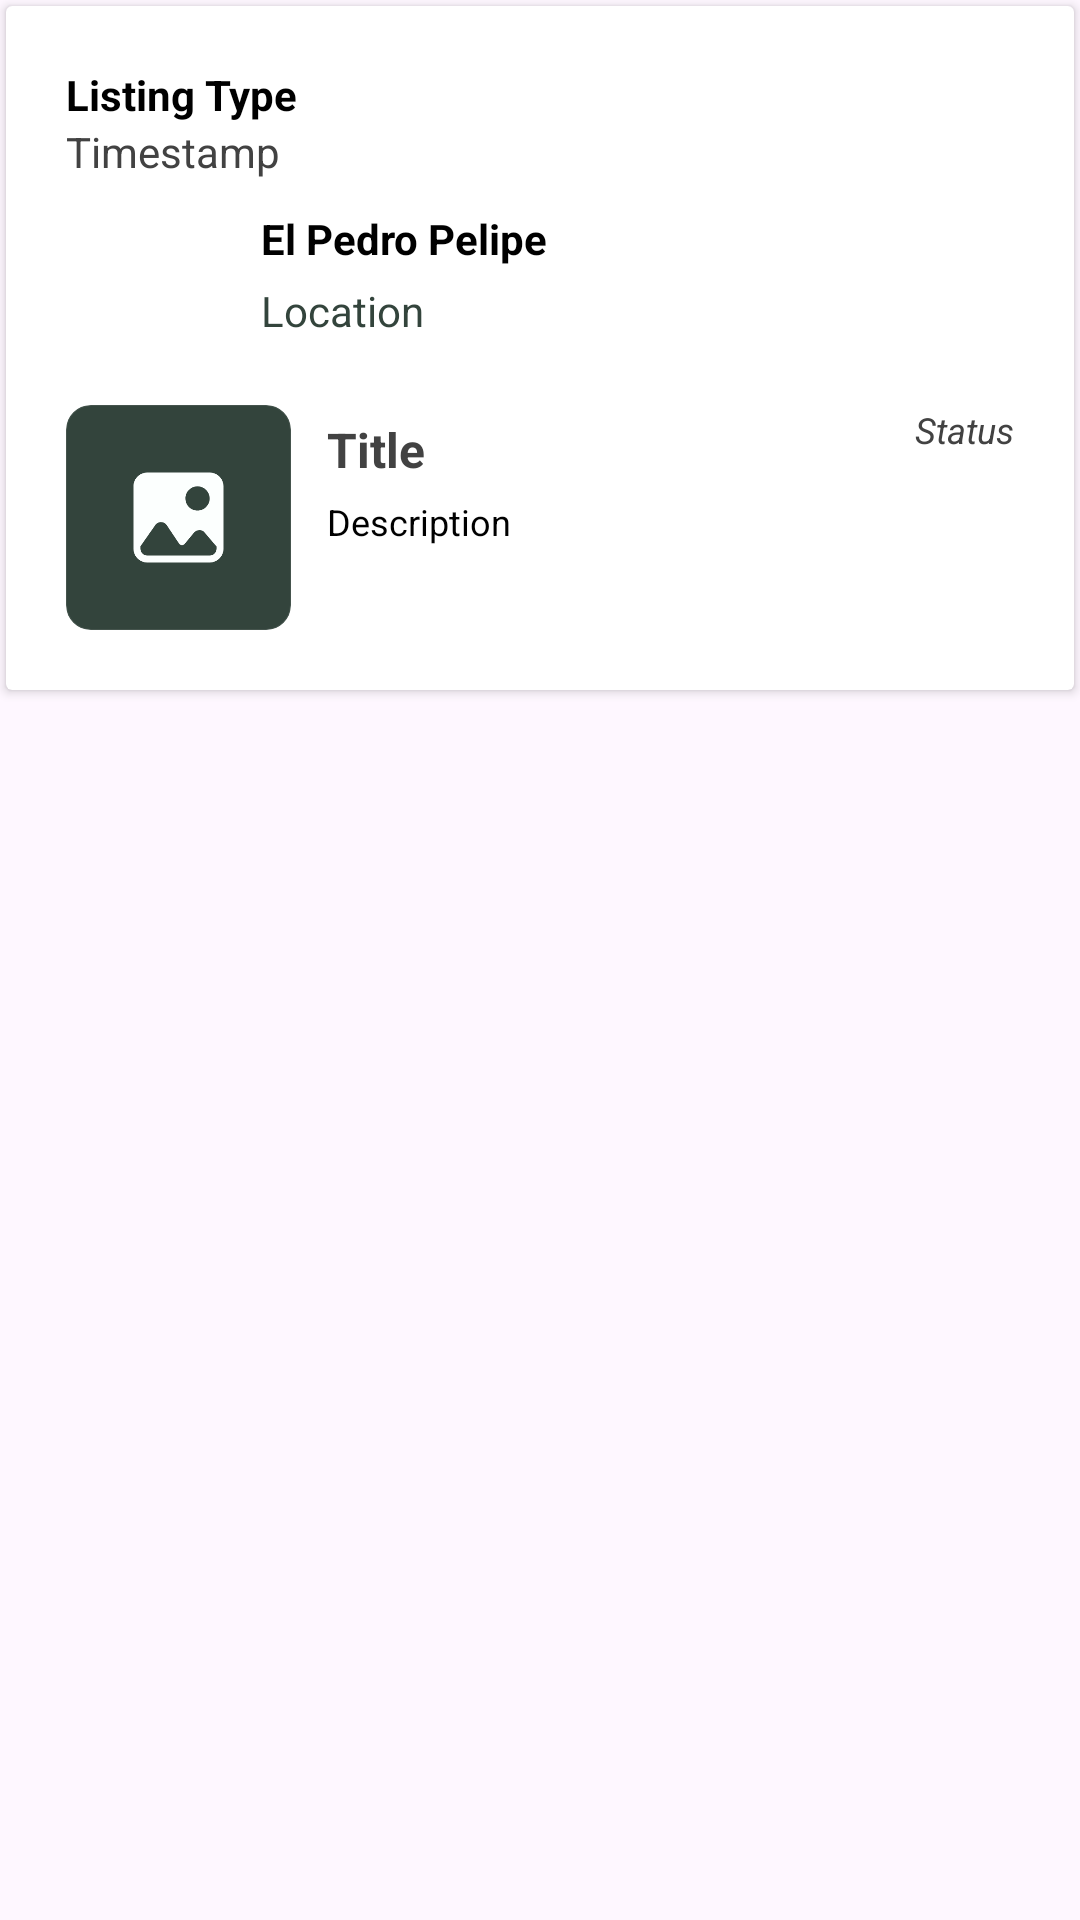

Produce the Android XML layout that renders to this screen, including the resource entries it uses.
<!-- AndroidManifest.xml: application theme Theme.Transactia -->
<!-- res/layout/listingresult_row.xml -->
<?xml version="1.0" encoding="utf-8"?>
<LinearLayout xmlns:android="http://schemas.android.com/apk/res/android"
    xmlns:app="http://schemas.android.com/apk/res-auto"
    xmlns:tools="http://schemas.android.com/tools"
    android:layout_width="match_parent"
    android:layout_height="wrap_content"
    android:layout_margin="5dp"
    android:orientation="vertical">

    <androidx.cardview.widget.CardView
        android:id="@+id/cardView"
        app:cardBackgroundColor="@color/extrawhite"
        android:layout_width="match_parent"
        android:layout_height="wrap_content"
        android:layout_marginTop="2dp"
        android:layout_marginBottom="2dp"
        android:layout_marginStart="2dp"
        android:layout_marginEnd="2dp">

        <androidx.constraintlayout.widget.ConstraintLayout
            android:layout_width="match_parent"
            android:layout_height="wrap_content"
            android:paddingHorizontal="10dp"
            android:paddingVertical="10dp">

        <androidx.constraintlayout.widget.ConstraintLayout
            android:id="@+id/usercl"
            android:layout_width="match_parent"
            android:layout_height="wrap_content"
            android:paddingHorizontal="10dp"
            android:paddingVertical="10dp"
            app:layout_constraintTop_toTopOf="parent"
            app:layout_constraintStart_toStartOf="parent">

            <TextView
                android:id="@+id/ltype"
                android:layout_width="wrap_content"
                android:layout_height="wrap_content"
                android:text="Listing Type"
                android:textColor="@color/black"
                android:textStyle="bold"
                app:layout_constraintStart_toStartOf="parent"
                app:layout_constraintTop_toTopOf="parent"
                app:layout_constraintWidth_percent="0.50" />

            <TextView
                android:id="@+id/titletx"
                android:layout_width="wrap_content"
                android:layout_height="wrap_content"
                android:text="Timestamp"
                android:textColor="@color/grey"
                app:layout_constraintStart_toStartOf="parent"
                app:layout_constraintTop_toBottomOf="@+id/ltype"
                app:layout_constraintWidth_percent="0.50" />

            <ImageView
                android:id="@+id/profileUser"
                android:layout_width="45dp"
                android:layout_height="45dp"
                android:layout_marginTop="10dp"
                android:background="@drawable/circle_shape"
                android:clipToOutline="true"
                android:scaleType="centerCrop"
                android:src="@drawable/pfpdef"
                app:layout_constraintStart_toStartOf="parent"
                app:layout_constraintTop_toBottomOf="@+id/titletx" />

            <TextView
                android:id="@+id/UserName"
                android:layout_width="wrap_content"
                android:layout_height="wrap_content"
                android:layout_marginStart="20dp"
                android:text="El Pedro Pelipe"
                android:textColor="@color/black"
                android:textStyle="bold"
                app:layout_constraintStart_toEndOf="@+id/profileUser"
                app:layout_constraintTop_toTopOf="@+id/profileUser" />
            <TextView
                android:id="@+id/UserLoc"
                android:layout_width="0dp"
                android:layout_height="wrap_content"
                android:layout_marginTop="5dp"
                android:layout_marginEnd="5dp"
                android:text="Location"
                android:textColor="@color/maincolor"
                android:inputType="textMultiLine"
                app:layout_constraintEnd_toEndOf="parent"
                app:layout_constraintStart_toStartOf="@+id/UserName"
                app:layout_constraintTop_toBottomOf="@+id/UserName" />

        </androidx.constraintlayout.widget.ConstraintLayout>


        <androidx.constraintlayout.widget.ConstraintLayout
            android:id="@+id/listingcl"
            android:layout_width="match_parent"
            android:layout_height="wrap_content"
            android:paddingHorizontal="10dp"
            android:paddingVertical="10dp"
            app:layout_constraintTop_toBottomOf="@+id/usercl"
            app:layout_constraintStart_toStartOf="parent">

            <TextView
                android:id="@+id/title_txt"
                android:layout_width="0dp"
                android:layout_height="wrap_content"
                android:layout_marginStart="12dp"
                android:layout_marginTop="4dp"
                android:text="Title"
                android:textColor="@color/grey"
                android:textSize="16sp"
                android:textStyle="bold"
                app:layout_constraintEnd_toStartOf="@id/categ_txt"
                app:layout_constraintHorizontal_bias="0.0"
                app:layout_constraintStart_toEndOf="@id/listingImage"
                app:layout_constraintTop_toTopOf="parent"
                app:layout_constraintWidth_percent="0.50" />

            <TextView
                android:id="@+id/description_txt"
                android:layout_width="0dp"
                android:layout_height="wrap_content"
                android:layout_marginTop="5dp"
                android:text="Description"
                android:textColor="@color/black"
                android:textSize="12sp"
                app:layout_constraintStart_toStartOf="@+id/title_txt"
                app:layout_constraintTop_toBottomOf="@+id/title_txt"
                app:layout_constraintWidth_percent="0.60" />

            <TextView
                android:id="@+id/categ_txt"
                android:layout_width="100dp"
                android:layout_height="30dp"
                android:clickable="false"
                android:text="Status"
                android:textAlignment="viewEnd"
                android:textColor="@color/grey"
                android:textSize="12sp"
                android:textStyle="italic"
                app:layout_constraintEnd_toEndOf="parent"
                app:layout_constraintTop_toTopOf="parent" />

            <ImageView
                android:id="@+id/listingImage"
                android:layout_width="75dp"
                android:layout_height="75dp"
                android:background="@drawable/acctx"
                android:backgroundTint="@color/maincolor"
                android:backgroundTintMode="src_in"
                android:clipToOutline="true"
                android:padding="0dp"
                android:scaleType="centerCrop"
                app:layout_constraintStart_toStartOf="parent"
                app:layout_constraintTop_toBottomOf="parent"
                app:layout_constraintTop_toTopOf="parent"
                app:srcCompat="@drawable/addimage_profile"
                tools:srcCompat="@drawable/addimage_profile" />

            </androidx.constraintlayout.widget.ConstraintLayout>
        </androidx.constraintlayout.widget.ConstraintLayout>
    </androidx.cardview.widget.CardView>
</LinearLayout>
<!-- resources referenced by this layout -->
<resources>
  <color name="black">#FF000000</color>
  <color name="extrawhite">#FFFFFF</color>
  <color name="grey">#424242</color>
  <color name="maincolor">#33443C</color>
  <!-- drawable acctx (drawable) -->
  <?xml version="1.0" encoding="utf-8"?>
  <shape xmlns:android="http://schemas.android.com/apk/res/android"
      android:shape="rectangle">
      <corners android:radius="8dp"/> 
      <solid android:color="@color/extrawhite"/> 
      <stroke android:color="#E9949292" android:width="0.7sp">
  
      </stroke>
  </shape>
  <!-- drawable addimage_profile: png bitmap (drawable, 7524 bytes) -->
  <!-- drawable circle_shape (drawable) -->
  <?xml version="1.0" encoding="utf-8"?>
  <shape xmlns:android="http://schemas.android.com/apk/res/android"
      android:shape="oval">
      <solid android:color="@android:color/white" /> 
      <size
          android:width="120dp"
          android:height="120dp" /> 
      <corners android:radius="50dp" /> 
  </shape>
  <style name="Theme.Transactia" parent="Base.Theme.Transactia" />
  <style name="Base.Theme.Transactia" parent="Theme.Material3.DayNight.NoActionBar">
  
      </style>
</resources>
